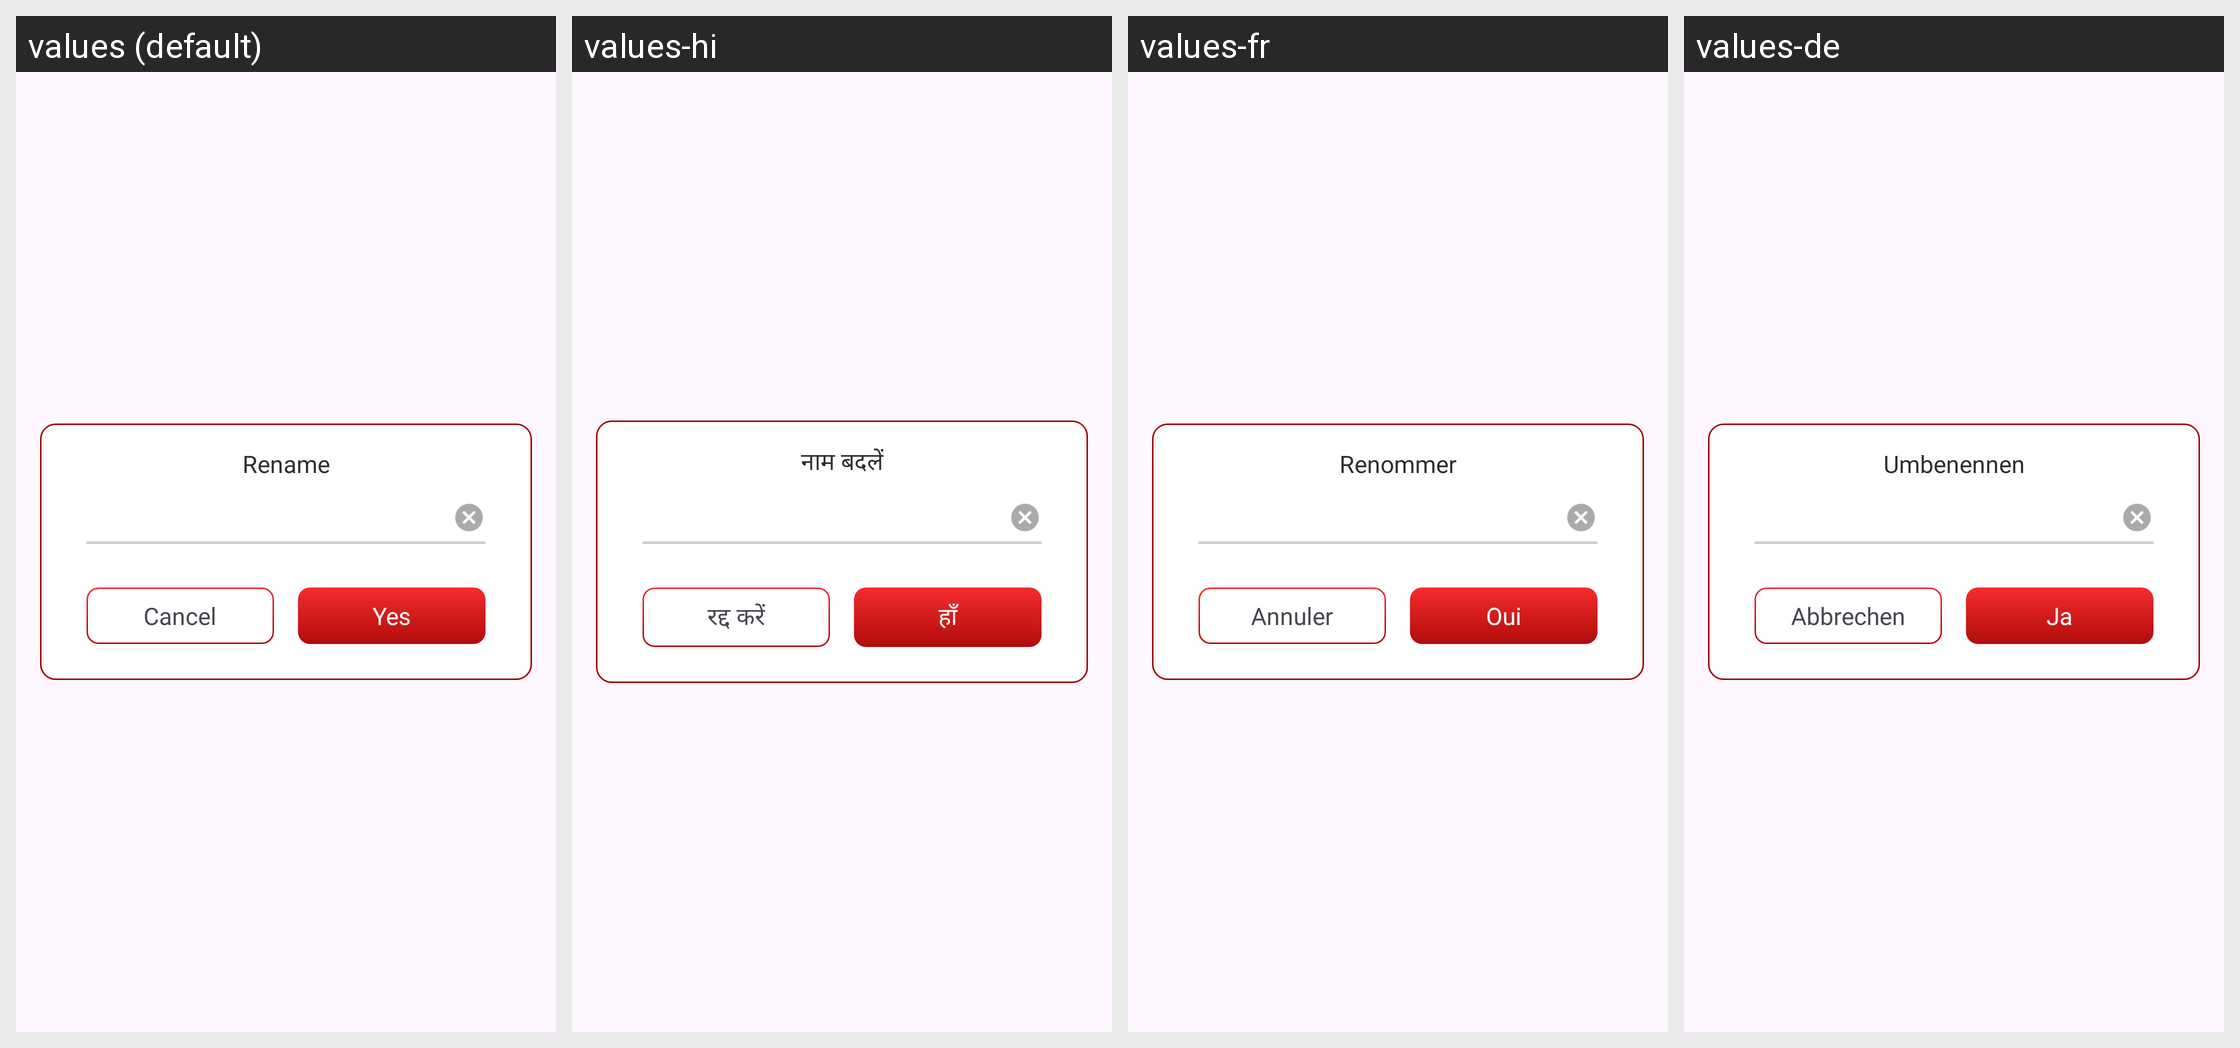

The Android screen above is rendered under several locales of the same app. Produce the string resources it draws, with the default and per-locale values.
Android screen res/layout/dialog_rename.xml rendered under 4 locales, left to right: values (default), values-hi, values-fr, values-de. Device: Nexus 5 (rendered at 1080×1920; each locale shown at half size, 540×960, under a caption strip naming it); theme Theme.ST109_PDF_Reader.
Other locales in the repository, not shown: values-en, values-es, values-in, values-pt.
Strings drawn on this screen, with the default value and each locale's value (text and hints the layout hard-codes, and strings that could not be matched under every locale, appear in the picture but are not listed):

rename
  values: Rename
  values-hi: नाम बदलें
  values-fr: Renommer
  values-de: Umbenennen

cancel
  values: Cancel
  values-hi: रद्द करें
  values-fr: Annuler
  values-de: Abbrechen

yes
  values: Yes
  values-hi: हाँ
  values-fr: Oui
  values-de: Ja
